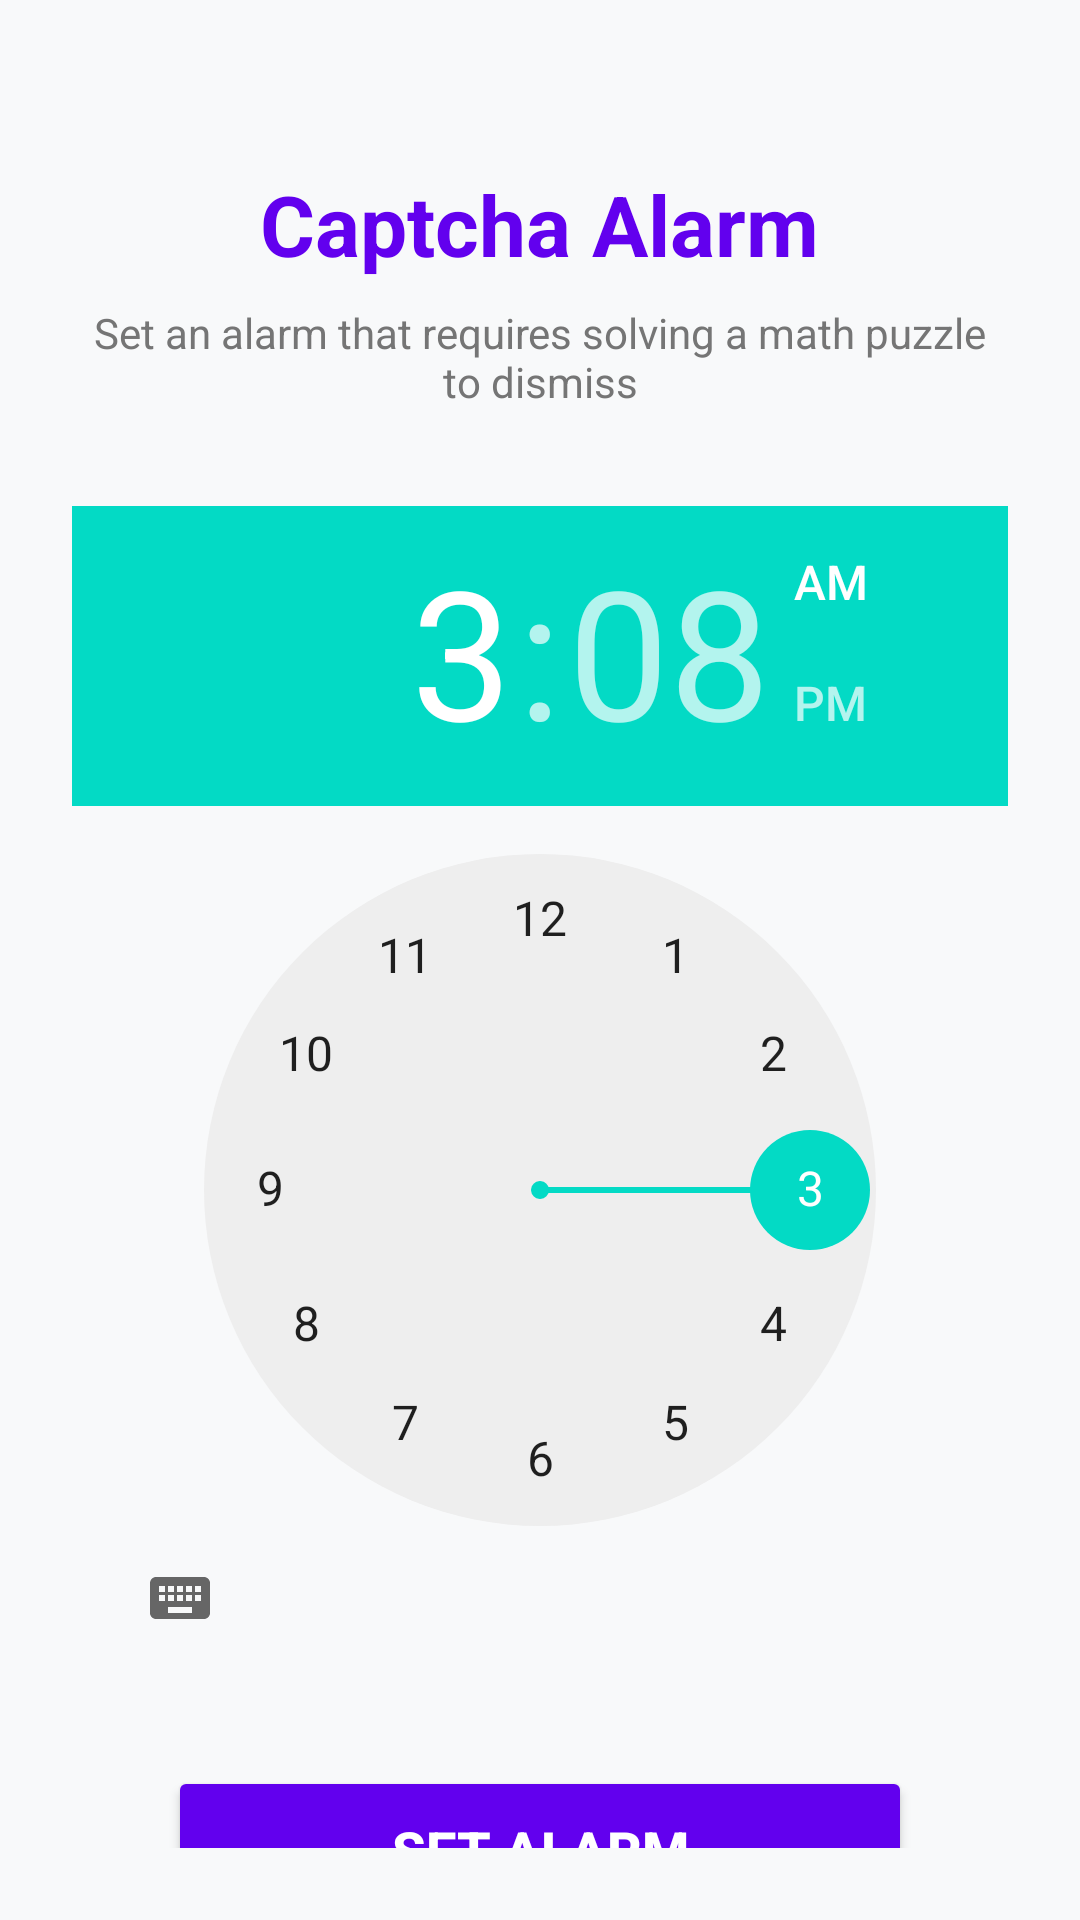

The Android layout XML behind this screen, and the referenced resources:
<!-- AndroidManifest.xml: application theme Theme.CaptchaAlarm -->
<!-- res/layout/activity_main.xml -->
<?xml version="1.0" encoding="utf-8"?>
<LinearLayout xmlns:android="http://schemas.android.com/apk/res/android"
    android:layout_width="match_parent"
    android:layout_height="match_parent"
    android:orientation="vertical"
    android:gravity="center_horizontal"
    android:padding="24dp"
    android:background="@color/background">

    <TextView
        android:layout_width="wrap_content"
        android:layout_height="wrap_content"
        android:text="Captcha Alarm"
        android:textSize="28sp"
        android:textStyle="bold"
        android:textColor="@color/primary"
        android:layout_marginTop="32dp"
        android:layout_marginBottom="8dp" />

    <TextView
        android:layout_width="wrap_content"
        android:layout_height="wrap_content"
        android:text="Set an alarm that requires solving a math puzzle to dismiss"
        android:textSize="14sp"
        android:textColor="@color/text_secondary"
        android:gravity="center"
        android:layout_marginBottom="32dp" />

    <TimePicker
        android:id="@+id/timePicker"
        android:layout_width="wrap_content"
        android:layout_height="wrap_content"
        android:layout_marginBottom="32dp" />

    <Button
        android:id="@+id/setAlarmButton"
        android:layout_width="match_parent"
        android:layout_height="56dp"
        android:text="Set Alarm"
        android:textSize="18sp"
        android:textStyle="bold"
        android:backgroundTint="@color/primary"
        android:textColor="@android:color/white"
        android:layout_marginHorizontal="32dp" />

    <TextView
        android:id="@+id/statusText"
        android:layout_width="wrap_content"
        android:layout_height="wrap_content"
        android:text="No alarm set"
        android:textSize="16sp"
        android:textColor="@color/text_secondary"
        android:layout_marginTop="24dp" />

</LinearLayout>
<!-- resources referenced by this layout -->
<resources>
  <color name="background">#FFF8F9FA</color>
  <color name="primary">#FF6200EE</color>
  <color name="text_secondary">#FF757575</color>
  <style name="Theme.CaptchaAlarm" parent="Theme.MaterialComponents.Light.NoActionBar">
          <item name="colorPrimary">@color/primary</item>
          <item name="colorPrimaryDark">@color/primary_dark</item>
          <item name="colorAccent">@color/accent</item>
      </style>
  <color name="primary_dark">#FF3700B3</color>
  <color name="accent">#FF03DAC5</color>
</resources>
